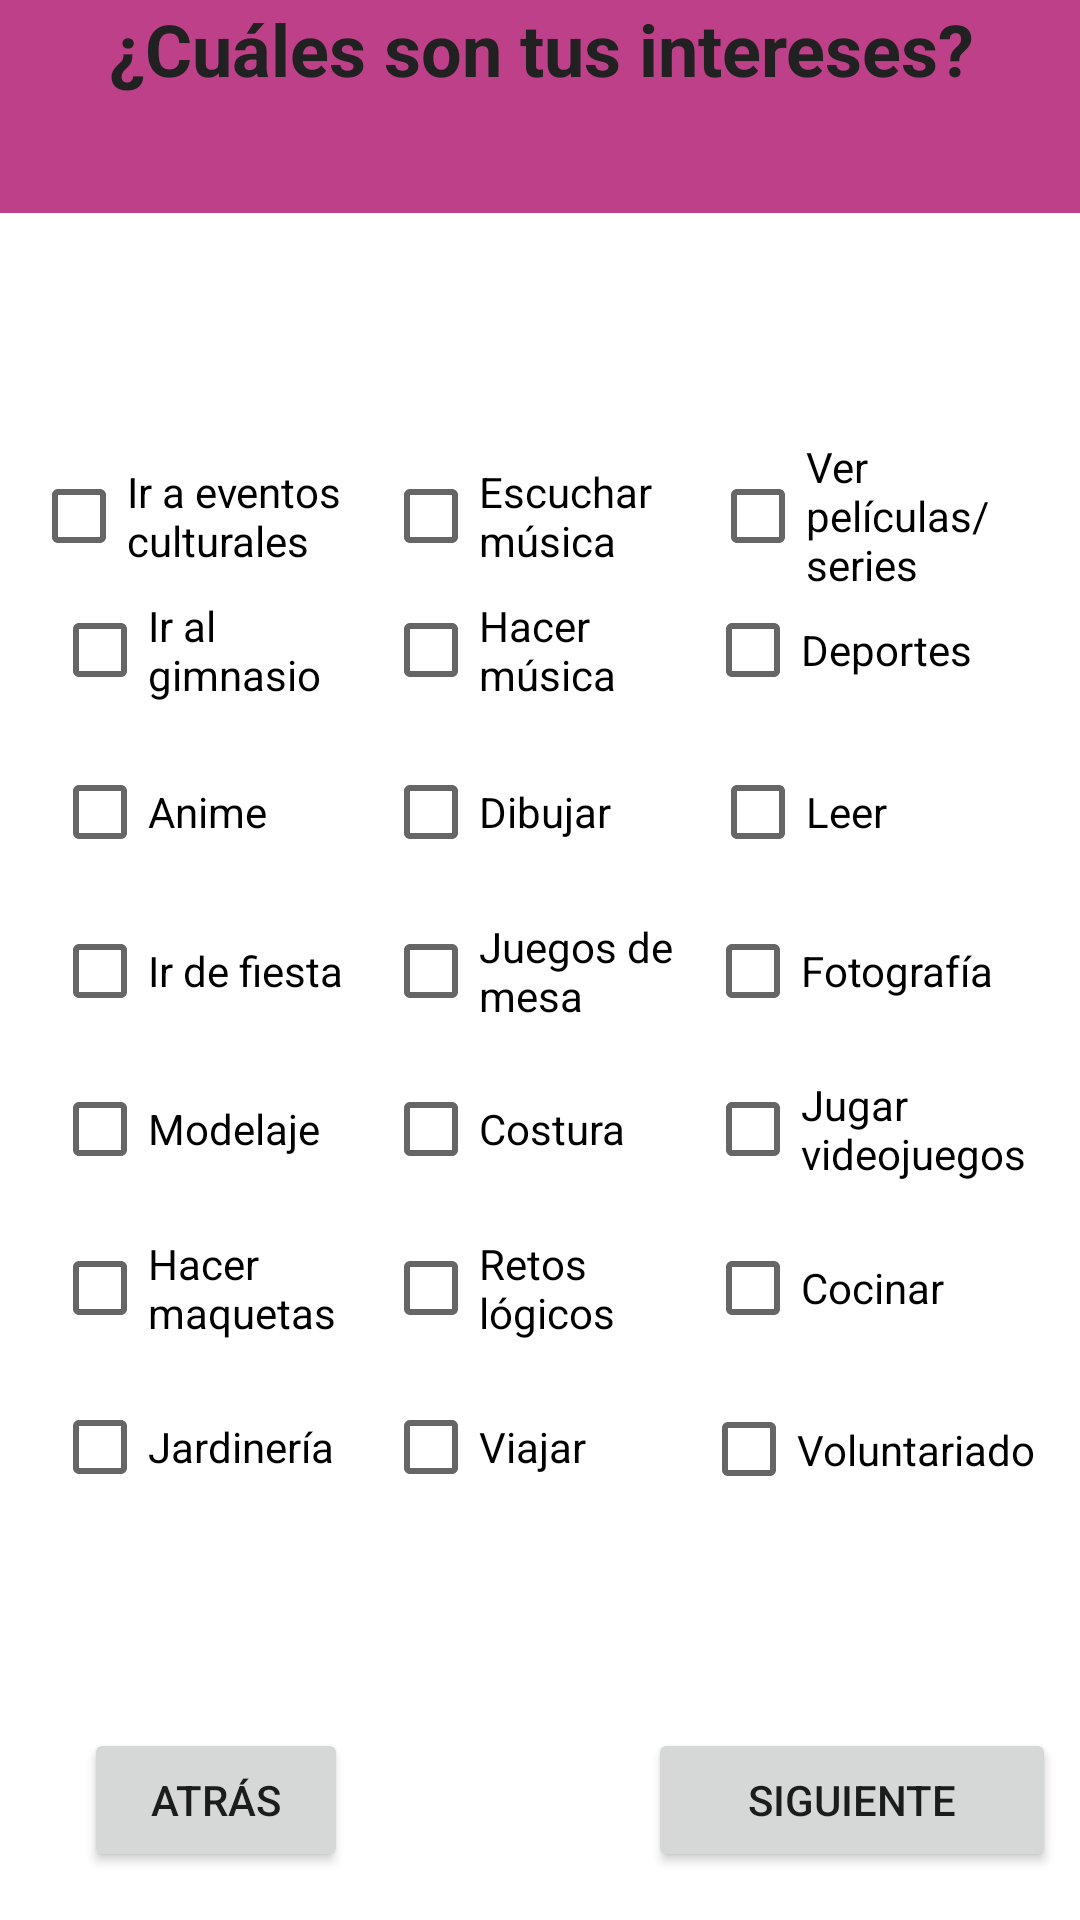

Produce the Android XML layout that renders to this screen, including the resource entries it uses.
<!-- AndroidManifest.xml: application theme Theme.Tinderus -->
<!-- res/layout/intereses.xml -->
<?xml version="1.0" encoding="utf-8"?>
<androidx.constraintlayout.widget.ConstraintLayout xmlns:android="http://schemas.android.com/apk/res/android"
xmlns:app="http://schemas.android.com/apk/res-auto"
xmlns:tools="http://schemas.android.com/tools"
android:layout_width="match_parent"
android:layout_height="match_parent">

    <TextView
        android:id="@+id/intereses"
        android:layout_width="395dp"
        android:layout_height="71dp"
        android:autoText="false"
        android:background="#BD4089"
        android:text="¿Cuáles son tus intereses?"
        android:textAlignment="center"
        android:textAllCaps="false"
        android:textColor="#212121"
        android:textIsSelectable="false"
        android:textSize="24sp"
        android:textStyle="bold"
        app:layout_constraintEnd_toEndOf="parent"
        app:layout_constraintStart_toStartOf="parent"
        app:layout_constraintTop_toTopOf="parent"
        tools:visibility="visible" />

    <Button
    android:id="@+id/siguiente"
    android:layout_width="136dp"
    android:layout_height="48dp"
    android:layout_marginEnd="8dp"
    android:layout_marginBottom="16dp"
    android:text="Siguiente"
        app:cornerRadius="25sp"
    app:layout_constraintBottom_toBottomOf="parent"
    app:layout_constraintEnd_toEndOf="parent" />

<CheckBox
    android:id="@+id/dibujar"
    android:layout_width="105dp"
    android:layout_height="52dp"
    android:text="Dibujar"
    app:layout_constraintBottom_toBottomOf="parent"
    app:layout_constraintEnd_toEndOf="parent"
    app:layout_constraintStart_toStartOf="parent"
    app:layout_constraintTop_toTopOf="parent"
    app:layout_constraintVertical_bias="0.416" />

<CheckBox
    android:id="@+id/leer"
    android:layout_width="105dp"
    android:layout_height="52dp"
    android:text="Leer"
    app:layout_constraintBottom_toBottomOf="parent"
    app:layout_constraintEnd_toEndOf="parent"
    app:layout_constraintHorizontal_bias="0.928"
    app:layout_constraintStart_toStartOf="parent"
    app:layout_constraintTop_toTopOf="parent"
    app:layout_constraintVertical_bias="0.416" />

<CheckBox
    android:id="@+id/gym"
    android:layout_width="105dp"
    android:layout_height="52dp"
    android:text="Ir al gimnasio"
    app:layout_constraintBottom_toBottomOf="parent"
    app:layout_constraintEnd_toEndOf="parent"
    app:layout_constraintHorizontal_bias="0.068"
    app:layout_constraintStart_toStartOf="parent"
    app:layout_constraintTop_toTopOf="parent"
    app:layout_constraintVertical_bias="0.324" />

<CheckBox
    android:id="@+id/sports"
    android:layout_width="105dp"
    android:layout_height="52dp"
    android:text="Deportes"
    app:layout_constraintBottom_toBottomOf="parent"
    app:layout_constraintEnd_toEndOf="parent"
    app:layout_constraintHorizontal_bias="0.921"
    app:layout_constraintStart_toStartOf="parent"
    app:layout_constraintTop_toTopOf="parent"
    app:layout_constraintVertical_bias="0.324" />

<CheckBox
    android:id="@+id/voluntariado"
    android:layout_width="123dp"
    android:layout_height="55dp"
    android:text="Voluntariado"
    app:layout_constraintBottom_toBottomOf="parent"
    app:layout_constraintEnd_toEndOf="parent"
    app:layout_constraintHorizontal_bias="0.986"
    app:layout_constraintStart_toStartOf="parent"
    app:layout_constraintTop_toTopOf="parent"
    app:layout_constraintVertical_bias="0.779" />

<CheckBox
    android:id="@+id/cocinar"
    android:layout_width="105dp"
    android:layout_height="52dp"
    android:text="Cocinar"
    app:layout_constraintBottom_toBottomOf="parent"
    app:layout_constraintEnd_toEndOf="parent"
    app:layout_constraintHorizontal_bias="0.921"
    app:layout_constraintStart_toStartOf="parent"
    app:layout_constraintTop_toTopOf="parent"
    app:layout_constraintVertical_bias="0.686" />

<CheckBox
    android:id="@+id/music"
    android:layout_width="105dp"
    android:layout_height="52dp"
    android:text="Escuchar música"
    app:layout_constraintBottom_toBottomOf="parent"
    app:layout_constraintEnd_toEndOf="parent"
    app:layout_constraintStart_toStartOf="parent"
    app:layout_constraintTop_toBottomOf="@+id/intereses"
    app:layout_constraintVertical_bias="0.145" />

<CheckBox
    android:id="@+id/foto"
    android:layout_width="105dp"
    android:layout_height="52dp"
    android:text="Fotografía"
    app:layout_constraintBottom_toBottomOf="parent"
    app:layout_constraintEnd_toEndOf="parent"
    app:layout_constraintHorizontal_bias="0.921"
    app:layout_constraintStart_toStartOf="parent"
    app:layout_constraintTop_toTopOf="@+id/intereses"
    app:layout_constraintVertical_bias="0.506" />

<CheckBox
    android:id="@+id/juegos"
    android:layout_width="105dp"
    android:layout_height="52dp"
    android:text="Juegos de mesa"
    app:layout_constraintBottom_toBottomOf="parent"
    app:layout_constraintEnd_toEndOf="parent"
    app:layout_constraintStart_toStartOf="parent"
    app:layout_constraintTop_toTopOf="@+id/intereses"
    app:layout_constraintVertical_bias="0.506" />

<CheckBox
    android:id="@+id/pelis"
    android:layout_width="105dp"
    android:layout_height="52dp"
    android:text="Ver películas/series"
    app:layout_constraintBottom_toBottomOf="parent"
    app:layout_constraintEnd_toEndOf="parent"
    app:layout_constraintHorizontal_bias="0.928"
    app:layout_constraintStart_toStartOf="parent"
    app:layout_constraintTop_toBottomOf="@+id/intereses"
    app:layout_constraintVertical_bias="0.145" />

<CheckBox
    android:id="@+id/fiesta"
    android:layout_width="105dp"
    android:layout_height="52dp"
    android:text="Ir de fiesta"
    app:layout_constraintBottom_toBottomOf="parent"
    app:layout_constraintEnd_toEndOf="parent"
    app:layout_constraintHorizontal_bias="0.068"
    app:layout_constraintStart_toStartOf="parent"
    app:layout_constraintTop_toTopOf="parent"
    app:layout_constraintVertical_bias="0.506" />

<CheckBox
    android:id="@+id/logica"
    android:layout_width="105dp"
    android:layout_height="52dp"
    android:text="Retos lógicos"
    app:layout_constraintBottom_toBottomOf="parent"
    app:layout_constraintEnd_toEndOf="parent"
    app:layout_constraintStart_toStartOf="parent"
    app:layout_constraintTop_toTopOf="@+id/intereses"
    app:layout_constraintVertical_bias="0.686" />

<CheckBox
    android:id="@+id/maqueta"
    android:layout_width="105dp"
    android:layout_height="52dp"
    android:text="Hacer maquetas"
    app:layout_constraintBottom_toBottomOf="parent"
    app:layout_constraintEnd_toEndOf="parent"
    app:layout_constraintHorizontal_bias="0.068"
    app:layout_constraintStart_toStartOf="parent"
    app:layout_constraintTop_toTopOf="parent"
    app:layout_constraintVertical_bias="0.686" />

<CheckBox
    android:id="@+id/anime"
    android:layout_width="105dp"
    android:layout_height="52dp"
    android:text="Anime"
    app:layout_constraintBottom_toBottomOf="parent"
    app:layout_constraintEnd_toEndOf="parent"
    app:layout_constraintHorizontal_bias="0.068"
    app:layout_constraintStart_toStartOf="parent"
    app:layout_constraintTop_toTopOf="parent"
    app:layout_constraintVertical_bias="0.416" />

<CheckBox
    android:id="@+id/viajar"
    android:layout_width="105dp"
    android:layout_height="52dp"
    android:text="Viajar"
    app:layout_constraintBottom_toBottomOf="parent"
    app:layout_constraintEnd_toEndOf="parent"
    app:layout_constraintStart_toStartOf="parent"
    app:layout_constraintTop_toTopOf="@+id/intereses"
    app:layout_constraintVertical_bias="0.776" />

<CheckBox
    android:id="@+id/videojuegos"
    android:layout_width="108dp"
    android:layout_height="52dp"
    android:layout_marginStart="36dp"
    android:text="Jugar videojuegos"
    app:layout_constraintBottom_toBottomOf="parent"
    app:layout_constraintEnd_toEndOf="parent"
    app:layout_constraintHorizontal_bias="0.921"
    app:layout_constraintStart_toStartOf="parent"
    app:layout_constraintTop_toTopOf="parent"
    app:layout_constraintVertical_bias="0.596" />

<CheckBox
    android:id="@+id/modelaje"
    android:layout_width="105dp"
    android:layout_height="52dp"
    android:text="Modelaje"
    app:layout_constraintBottom_toBottomOf="parent"
    app:layout_constraintEnd_toEndOf="parent"
    app:layout_constraintHorizontal_bias="0.068"
    app:layout_constraintStart_toStartOf="parent"
    app:layout_constraintTop_toTopOf="parent"
    app:layout_constraintVertical_bias="0.596" />

    <CheckBox
        android:id="@+id/cultural"
        android:layout_width="105dp"
        android:layout_height="52dp"
        android:text="Ir a eventos culturales"
        app:layout_constraintBottom_toBottomOf="parent"
        app:layout_constraintEnd_toStartOf="@+id/music"
        app:layout_constraintHorizontal_bias="0.45"
        app:layout_constraintStart_toStartOf="parent"
        app:layout_constraintTop_toBottomOf="@+id/intereses"
        app:layout_constraintVertical_bias="0.145" />

<CheckBox
    android:id="@+id/jardineria"
    android:layout_width="105dp"
    android:layout_height="52dp"
    android:text="Jardinería"
    app:layout_constraintBottom_toBottomOf="parent"
    app:layout_constraintEnd_toEndOf="parent"
    app:layout_constraintHorizontal_bias="0.068"
    app:layout_constraintStart_toStartOf="parent"
    app:layout_constraintTop_toTopOf="parent"
    app:layout_constraintVertical_bias="0.776" />

<CheckBox
    android:id="@+id/costura"
    android:layout_width="105dp"
    android:layout_height="52dp"
    android:text="Costura"
    app:layout_constraintBottom_toBottomOf="parent"
    app:layout_constraintEnd_toEndOf="parent"
    app:layout_constraintStart_toStartOf="parent"
    app:layout_constraintTop_toTopOf="parent"
    app:layout_constraintVertical_bias="0.596" />

<CheckBox
    android:id="@+id/artistmusic"
    android:layout_width="105dp"
    android:layout_height="52dp"
    android:text="Hacer música"
    app:layout_constraintBottom_toBottomOf="parent"
    app:layout_constraintEnd_toEndOf="parent"
    app:layout_constraintStart_toStartOf="parent"
    app:layout_constraintTop_toTopOf="parent"
    app:layout_constraintVertical_bias="0.324" />

    <Button
    android:id="@+id/boton_atras"
    android:layout_width="wrap_content"
    android:layout_height="wrap_content"
    android:layout_marginStart="28dp"
    android:layout_marginBottom="16dp"
    app:cornerRadius="25sp"
    android:text="atrás"
    app:layout_constraintBottom_toBottomOf="parent"
    app:layout_constraintStart_toStartOf="parent" />

</androidx.constraintlayout.widget.ConstraintLayout>
<!-- resources referenced by this layout -->
<resources>
  <style name="Theme.Tinderus" parent="Theme.MaterialComponents.DayNight.DarkActionBar">
          
          <item name="colorPrimary">#BD4089</item>
          <item name="colorPrimaryVariant">#BD4089</item>
          <item name="colorOnPrimary">@color/white</item>
          
          <item name="colorSecondary">@color/teal_200</item>
          <item name="colorSecondaryVariant">@color/teal_700</item>
          <item name="colorOnSecondary">@color/black</item>
          
          <item name="android:statusBarColor" tools:targetApi="l">?attr/colorPrimaryVariant</item>
          
      </style>
  <color name="white">#FFFFFFFF</color>
  <color name="teal_200">#FF03DAC5</color>
  <color name="teal_700">#FF018786</color>
  <color name="black">#FF000000</color>
</resources>
